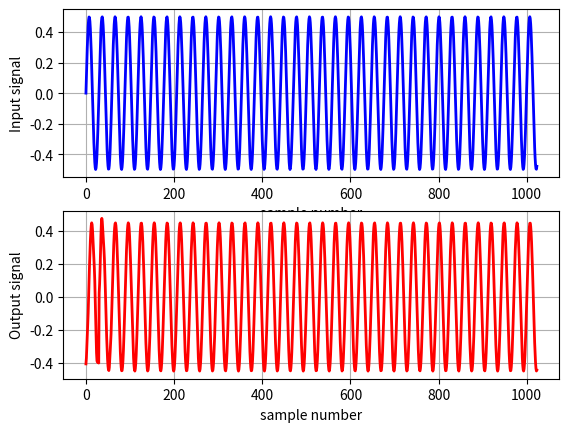

Source code (Python):
"""
FIR suodin
x   signal in  esimerkiksi siniaalto sopivalla taajuudella
y   signal out suotimen laskema suodatettu lähtevä signaali
H   transfer function  Muodostuu termeistä h0, h1, h2, h3, ...hN
N   N point filter   Suotimen siirtofunktion termien määrä
n   number of samples    Tarkastelussa mukana olevien näytteiden määrä

z^-1  delay one sampling period   Yhden näytteenottovälin mittainen viive
z^-2  delay two sampling periods

Fs  Sampling frequency  Näytteenottotaajuus
T   Sampling period     Näytteenottoaikaväli

f   Signal frequency    Käsiteltävän signaalin taajuus
"""

import numpy as np
import matplotlib.pyplot as plt

Fs = 44100          # CD quality audio
T = 1/ Fs

n = np.linspace(0, 1023, 1024)   # array starting 0 last value 1023 altogether 1024

f = 1500            # input signal frequency

x = 0.5*np.sin(2*np.pi*f*n*T)  # input signal as array 

y = [0]*len(x)
"""
# [redacted]
h0 = 0.0
h1 = 0.0468
h2 = 0.1009
h3 = 0.1514
h4 = 0.1872
h5 = 0.2
h6 = 0.1872
h7 = 0.1514
h8 = 0.1009
h9 = 0.0468
h10= 0.0
"""
h =[
    0.028606809032122517,
-0.023417140450215198,
0.010223855274120303,
-0.04646552100142527,
-0.05061272344496961,
-0.0008095517505120781,
0.017856361687544106,
0.0015739066837766328,
-0.0045303777230935255,
0.002904668742555286,
0.0037941107496921844,
0.001056324827672498,
0.002840101556738353,
-0.00036916267304454845,
-0.015371394348349762,
-0.027775400832234363,
-0.018722382751612795,
0.011708169243101017,
0.04335941514934658,
0.051407576012586845,
0.02351163541333385,
-0.028577462704707488,
-0.0713006861406304,
-0.070796444709691,
-0.020233037898044814,
0.05063908200377051,
0.09383640072260733,
0.07700484677873295,
0.007854303307333611,
-0.06907473718490138,
0.8977752188277287,
-0.06907473718490138,
0.007854303307333611,
0.07700484677873295,
0.09383640072260733,
0.05063908200377051,
-0.020233037898044814,
-0.070796444709691,
-0.0713006861406304,
-0.028577462704707488,
0.02351163541333385,
0.051407576012586845,
0.04335941514934658,
0.011708169243101017,
-0.018722382751612795,
-0.027775400832234363,
-0.015371394348349762,
-0.00036916267304454845,
0.002840101556738353,
0.001056324827672498,
0.0037941107496921844,
0.002904668742555286,
-0.0045303777230935255,
0.0015739066837766328,
0.017856361687544106,
-0.0008095517505120781,
-0.05061272344496961,
-0.04646552100142527,
0.010223855274120303,
-0.023417140450215198,
0.028606809032122517
]

"""
for n in range(10, len(x)):
    y[n] = h0*x[n] + h1*x[n-1] + h2*x[n-2] + h3*x[n-3] + h4*x[n-4] + h5*x[n-5] + h6*x[n-6] + h7*x[n-7] + h8*x[n-8] + h9*x[n-9] + h10*x[n-10]
""" 
for n in range(len(x)):
    for i in range(len(h)):
        y[n] = y[n] + h[i]*x[n-i]


plt.subplot(211)
plt.plot( x, 'b-', linewidth=2)
plt.xlabel('sample number')
plt.ylabel('Input signal')
plt.grid()

plt.subplot(212)
plt.plot( y, 'r-', linewidth=2)
plt.xlabel('sample number')
plt.ylabel('Output signal')
plt.grid()

plt.show()